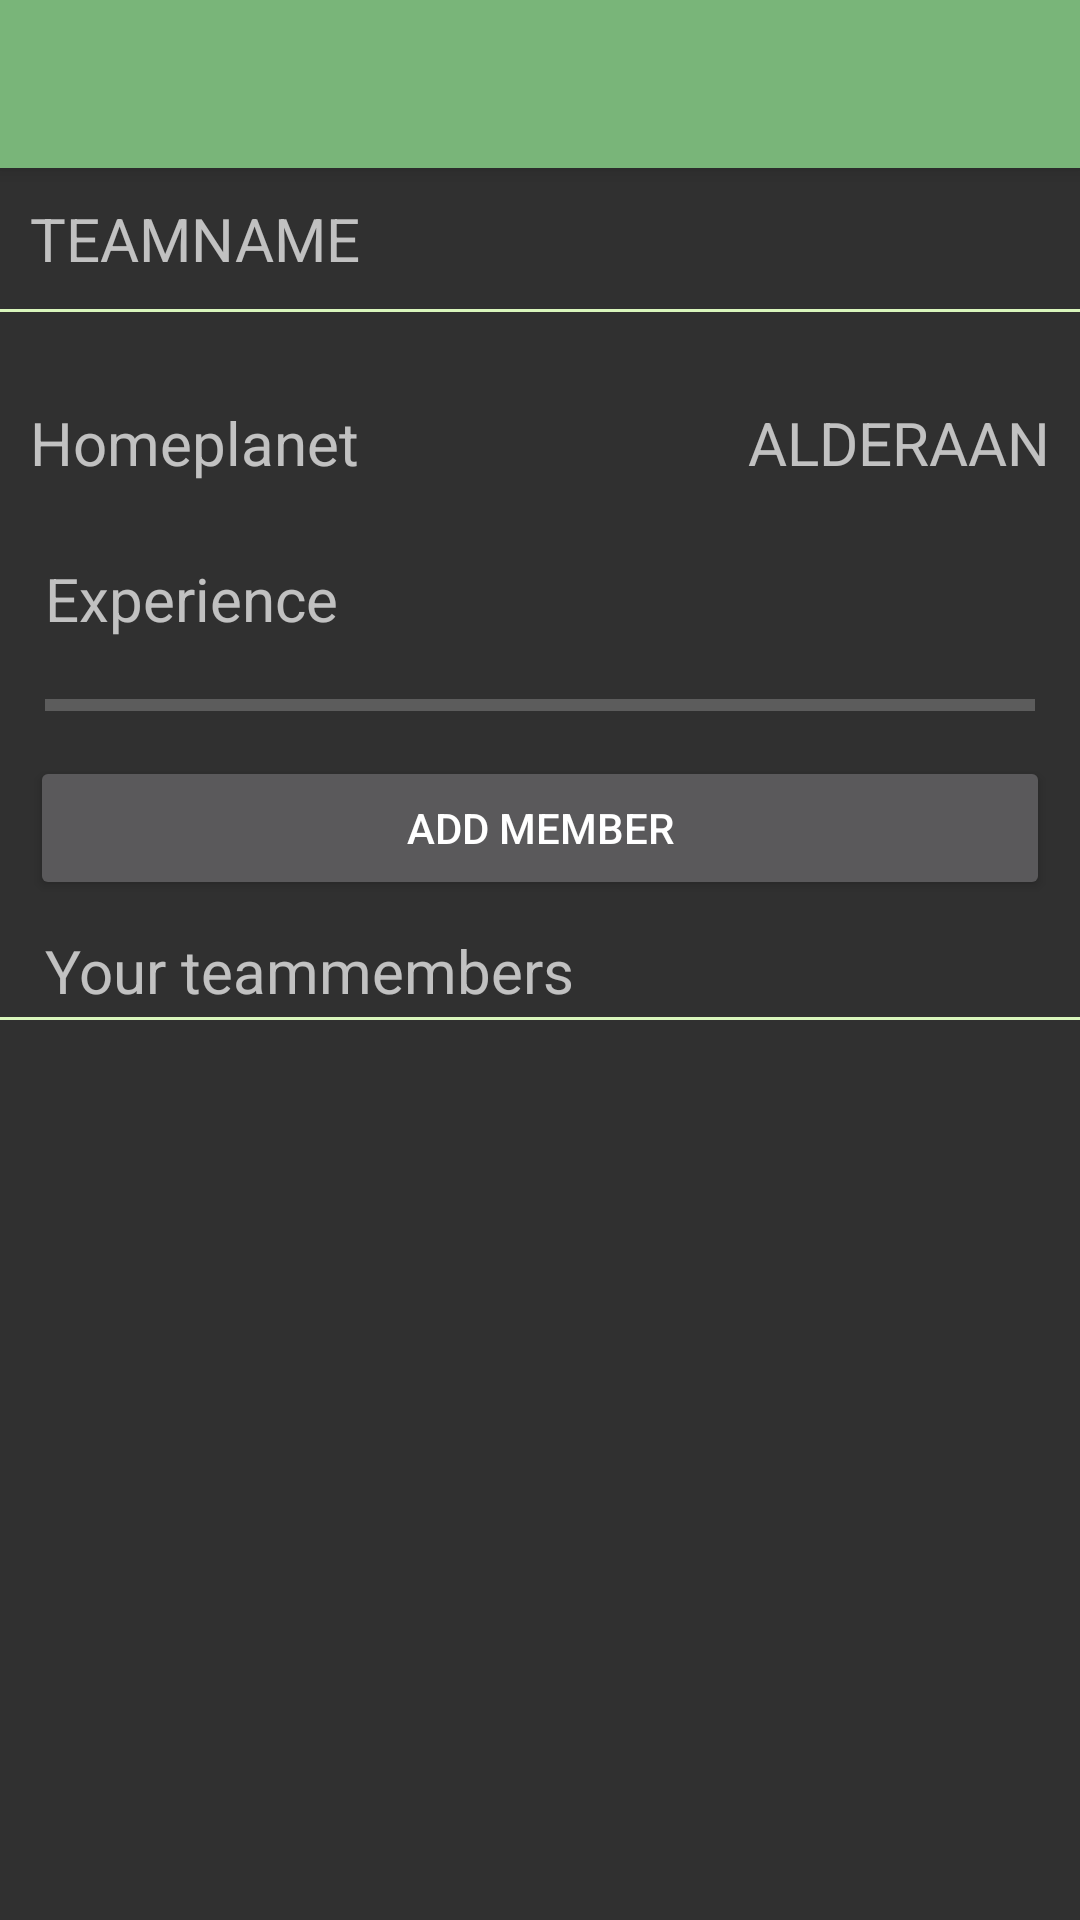

This screen was rendered from an Android layout file. Write that file and the resources it references.
<!-- AndroidManifest.xml: application theme rottTheme -->
<!-- res/layout/activity_edit_team.xml -->
<?xml version="1.0" encoding="utf-8"?>
<android.support.design.widget.CoordinatorLayout
    xmlns:android="http://schemas.android.com/apk/res/android"
    xmlns:app="http://schemas.android.com/apk/res-auto"
    xmlns:tools="http://schemas.android.com/tools"
    android:layout_width="match_parent"
    android:layout_height="match_parent"
    android:fitsSystemWindows="true"
    tools:context="be.thomasmore.swrott.EditTeamActivity">

    <android.support.design.widget.AppBarLayout
        android:layout_width="match_parent"
        android:layout_height="wrap_content"
        android:theme="@style/rottTheme.AppBarOverlay">

        <android.support.v7.widget.Toolbar
            android:id="@+id/toolbar"
            android:layout_width="match_parent"
            android:layout_height="?attr/actionBarSize"
            android:background="?attr/colorPrimary"
            android:elevation="4dp"
            app:popupTheme="@style/rottTheme.PopupOverlay" />

    </android.support.design.widget.AppBarLayout>

    <LinearLayout
        android:layout_height="match_parent"
        android:layout_width="match_parent"
        android:layout_marginTop="?attr/actionBarSize"
        android:orientation="vertical" >

        <LinearLayout
            android:orientation="vertical"
            android:layout_width="match_parent"
            android:layout_height="wrap_content">

            <TextView
                android:id="@+id/teamname"
                android:layout_width="match_parent"
                android:layout_height="wrap_content"
                android:textSize="@dimen/textSize"
                android:text="TEAMNAME"
                android:layout_margin="10dp"/>

            
            <View
                android:layout_width="fill_parent"
                android:layout_height="1dip"
                android:background="@color/colorHRule"
                android:layout_marginBottom="@dimen/bigger_margin" />
        </LinearLayout>

        <RelativeLayout
            android:orientation="horizontal"
            android:layout_width="match_parent"
            android:layout_height="wrap_content">

            <TextView
                android:id="@+id/homeplanet_text"
                android:layout_width="wrap_content"
                android:layout_height="wrap_content"
                android:layout_gravity="center_vertical"
                android:text="@string/edit_team_homeplanet_text"
                android:textSize="@dimen/textSize"
                android:layout_margin="10dp"
                android:layout_alignParentLeft="true"/>

            <TextView
                android:id="@+id/homeplanet"
                android:layout_width="wrap_content"
                android:layout_height="wrap_content"
                android:layout_gravity="center"
                android:gravity="center"
                android:text="ALDERAAN"
                android:textSize="@dimen/textSize"
                android:layout_margin="10dp"
                android:layout_alignParentRight="true"/>
        </RelativeLayout>

        <TextView
            android:layout_width="wrap_content"
            android:layout_height="wrap_content"
            android:text="@string/stat_experience"
            android:textSize="@dimen/textSize"
            android:layout_marginLeft="@dimen/normal_margin"
            android:layout_marginStart="@dimen/normal_margin"
            android:layout_marginBottom="2dp"
            android:layout_marginTop="@dimen/normal_margin" />

        <ProgressBar
            android:id="@+id/experience"
            android:layout_width="match_parent"
            android:layout_height="10dp"
            style="@style/Base.Widget.AppCompat.ProgressBar.Horizontal"
            android:layout_marginLeft="@dimen/normal_margin"
            android:layout_marginStart="@dimen/normal_margin"
            android:layout_marginRight="@dimen/normal_margin"
            android:layout_marginEnd="@dimen/normal_margin"
            android:layout_marginBottom="2dp"
            android:layout_marginTop="@dimen/normal_margin" />


        <Button
            android:id="@+id/add_member"
            android:layout_width="match_parent"
            android:layout_height="wrap_content"
            android:text="@string/edit_team_add_member"
            android:layout_margin="10dp" />

        <LinearLayout
            android:id="@+id/header"
            android:orientation="vertical"
            android:layout_width="match_parent"
            android:layout_height="wrap_content">

            <TextView
                android:layout_width="wrap_content"
                android:layout_height="wrap_content"
                android:text="@string/list_member_header"
                android:textSize="@dimen/textSize"
                android:layout_marginLeft="@dimen/normal_margin"
                android:layout_marginStart="@dimen/normal_margin"
                android:layout_marginBottom="2dp"
                android:id="@+id/textView" />

            
            <View
                android:layout_width="fill_parent"
                android:layout_height="1dip"
                android:background="@color/colorHRule"
                android:layout_marginBottom="@dimen/bigger_margin" />
        </LinearLayout>

        <ListView
            android:id="@+id/listViewMembers"
            android:layout_width="match_parent"
            android:layout_height="wrap_content"
            android:layout_marginLeft="@dimen/normal_margin">
        </ListView>

        <TextView
            android:id="@+id/empty"
            android:layout_width="match_parent"
            android:layout_height="wrap_content"
            android:layout_gravity="center"
            android:gravity="center"
            android:textSize="@dimen/textSize"
            android:text="@string/list_member_empty"
            android:visibility="gone"
            android:layout_margin="10dp"/>

    </LinearLayout>

</android.support.design.widget.CoordinatorLayout>
<!-- resources referenced by this layout -->
<resources>
  <color name="colorHRule">#D9F6BC</color>
  <dimen name="bigger_margin">20dp</dimen>
  <dimen name="normal_margin">15dp</dimen>
  <dimen name="textSize">20sp</dimen>
  <string name="edit_team_add_member">Add member</string>
  <string name="edit_team_homeplanet_text">Homeplanet</string>
  <string name="list_member_empty">No teammembers</string>
  <string name="list_member_header">Your teammembers</string>
  <string name="stat_experience">Experience</string>
  <style name="rottTheme.AppBarOverlay" parent="ThemeOverlay.AppCompat.Dark.ActionBar" />
  <style name="rottTheme.PopupOverlay" parent="ThemeOverlay.AppCompat.Dark" />
  <style name="rottTheme" parent="Theme.AppCompat">
          
          <item name="windowActionBar">false</item>
          <item name="windowNoTitle">true</item>
  
          <item name="colorPrimary">@color/colorPrimary</item>
          <item name="colorPrimaryDark">@color/colorPrimaryDark</item>
          <item name="colorAccent">@color/colorAccent</item>
      </style>
  <color name="colorPrimary">#79B579</color>
  <color name="colorPrimaryDark">#216431</color>
  <color name="colorAccent">#1A9195</color>
</resources>
